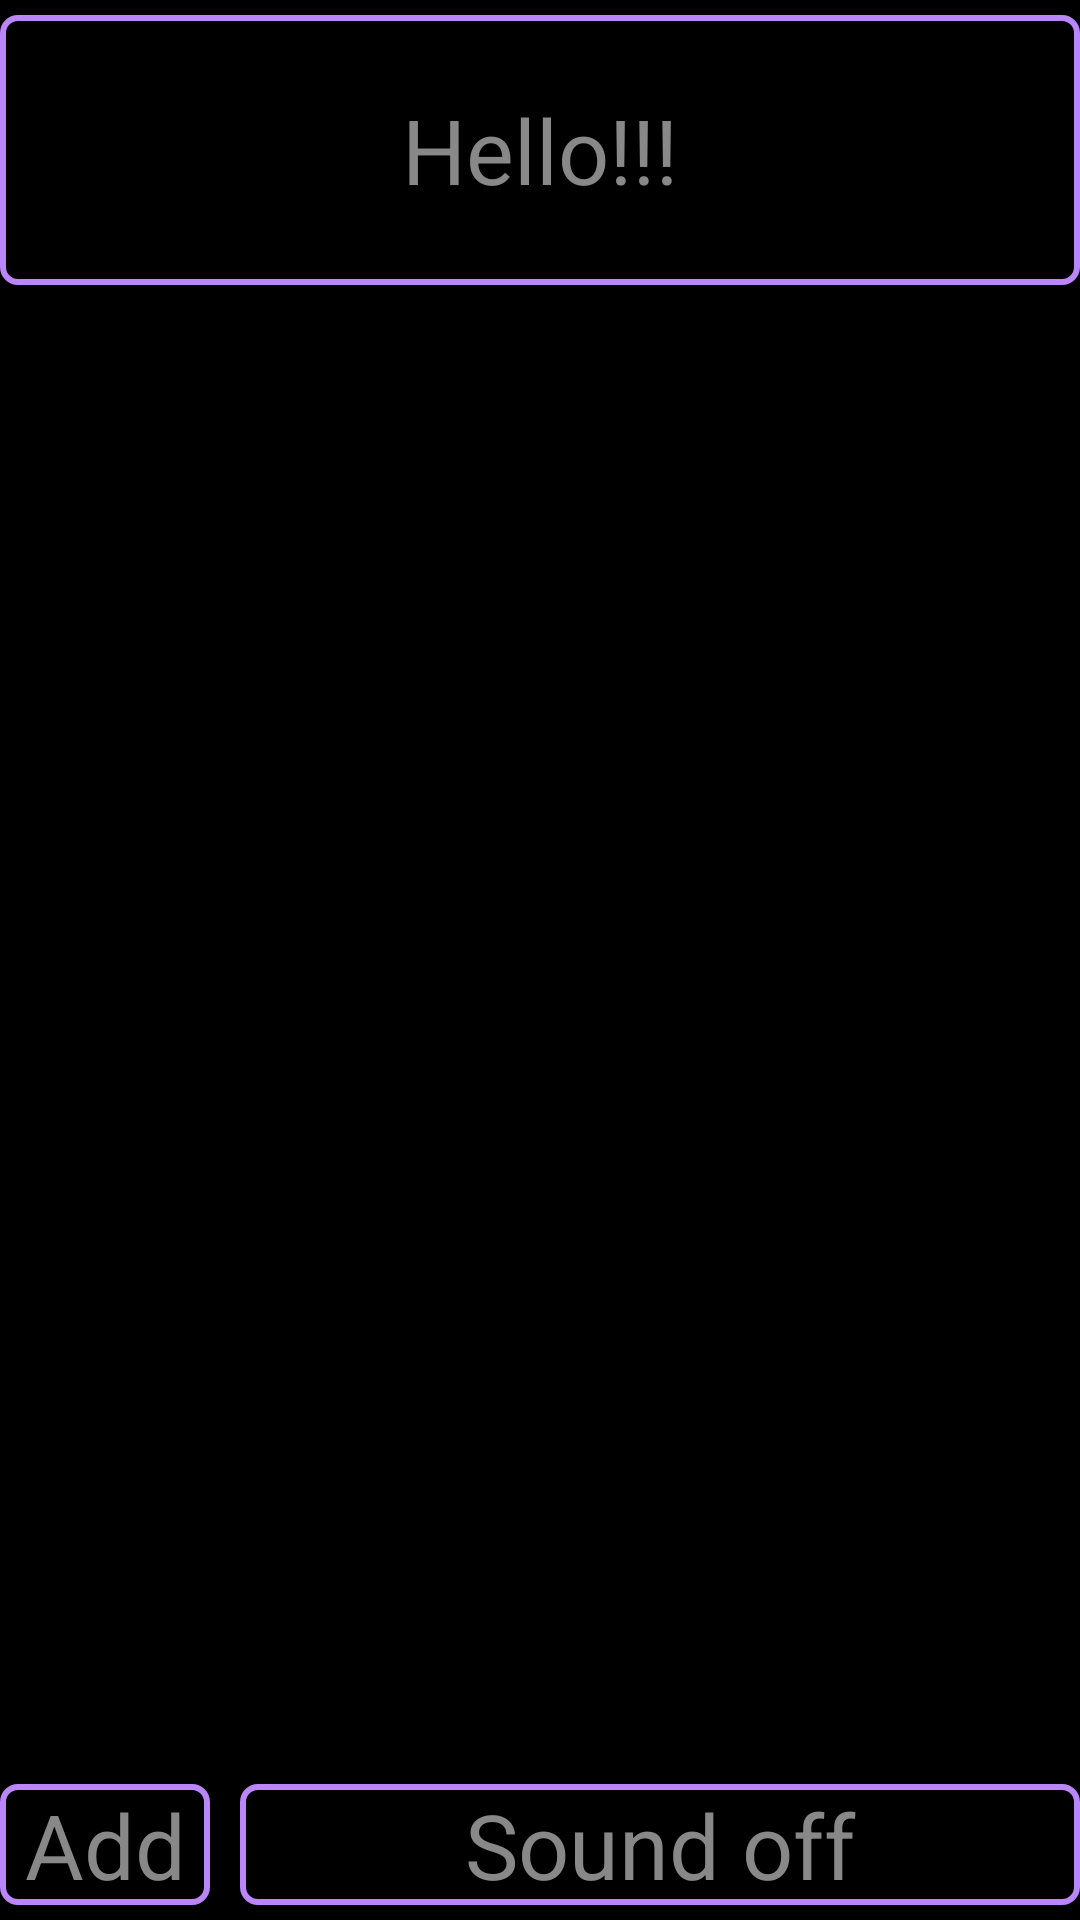

The Android layout XML behind this screen, and the referenced resources:
<!-- AndroidManifest.xml: application theme Theme.MyTimer1f -->
<!-- res/layout/activity_main.xml -->
<?xml version="1.0" encoding="utf-8"?>
<RelativeLayout
    xmlns:android="http://schemas.android.com/apk/res/android"
    android:layout_width="match_parent"
    android:layout_height="match_parent"
    android:background="@color/black"
    >
    <FrameLayout
        android:id="@+id/flMainMessBack"
        android:layout_width="match_parent"
        android:layout_height="wrap_content"
        android:layout_marginTop="5dp"
        >
        <TextView
            android:id="@+id/tvMainMess"
            android:layout_width="match_parent"
            android:layout_height="wrap_content"
            android:minHeight="90dp"
            android:gravity="center"
            android:background="@drawable/border"
            android:textColor="@color/textColor"
            android:textSize="@dimen/main_message_size"
            android:text="@string/hello"
            />
    </FrameLayout>

    <ScrollView
        android:layout_width="match_parent"
        android:layout_height="match_parent"
        android:layout_below="@+id/flMainMessBack"
        android:layout_above="@id/llBtn"
        android:layout_marginTop="5dp"
        android:layout_marginBottom="5dp">

        <LinearLayout
            android:id="@+id/timersList"
            android:layout_width="match_parent"
            android:layout_height="match_parent"
            android:orientation="vertical" />
    </ScrollView>

    <LinearLayout
        android:id="@+id/llBtn"
        android:layout_width="match_parent"
        android:layout_height="wrap_content"
        android:orientation="horizontal"
        android:layout_alignParentBottom="true"
        android:layout_marginBottom="5dp">
        <TextView
            android:id="@+id/btnAdd"
            android:layout_width="wrap_content"
            android:layout_height="wrap_content"
            android:minWidth="70dp"
            android:background="@drawable/border"
            android:textColor="@color/textColor"
            android:textSize="@dimen/main_message_size"
            android:gravity="center"
            android:text="@string/add"
            />
        <FrameLayout

            android:layout_width="match_parent"
            android:layout_height="wrap_content"
            android:layout_marginLeft="10dp"
            >
            <FrameLayout
                android:id="@+id/flSoundOffBack"
                android:layout_width="match_parent"
                android:layout_height="match_parent"
                />
            <TextView
                android:id="@+id/btnSoundOff"
                android:layout_width="match_parent"
                android:layout_height="wrap_content"
                android:background="@drawable/border"
                android:textColor="@color/textColor"
                android:textSize="@dimen/main_message_size"
                android:gravity="center"
                android:text="@string/sound_off"
                />
        </FrameLayout>
    </LinearLayout>
</RelativeLayout>
<!-- resources referenced by this layout -->
<resources>
  <color name="black">#FF000000</color>
  <color name="textColor">#FF888888</color>
  <dimen name="main_message_size">30sp</dimen>
  <!-- drawable border (drawable) -->
  <?xml version="1.0" encoding="utf-8"?>
  <shape
      xmlns:android="http://schemas.android.com/apk/res/android"
      android:shape="rectangle">
      <stroke
          android:width="2dp"
          android:color="@color/border"
          />
      <corners
          android:radius="5dp"
          />
      <solid
          android:color="@color/transparent"/>
  </shape>
  <string name="add">Add</string>
  <string name="hello">Hello!!!</string>
  <string name="sound_off">Sound off</string>
  <style name="Theme.MyTimer1f" parent="Theme.MaterialComponents.DayNight.NoActionBar">
          
          <item name="colorPrimary">@color/purple_500</item>
          <item name="colorPrimaryVariant">@color/purple_700</item>
          <item name="colorOnPrimary">@color/white</item>
          
          <item name="colorSecondary">@color/teal_200</item>
          <item name="colorSecondaryVariant">@color/teal_700</item>
          <item name="colorOnSecondary">@color/black</item>
          
          <item name="android:statusBarColor" tools:targetApi="l">?attr/colorPrimaryVariant</item>
          
      </style>
  <color name="border">#FFBB86FC</color>
  <color name="transparent">#00000000</color>
  <color name="purple_500">#FF6200EE</color>
  <color name="purple_700">#FF3700B3</color>
  <color name="white">#FFFFFFFF</color>
  <color name="teal_200">#FF03DAC5</color>
  <color name="teal_700">#FF018786</color>
</resources>
